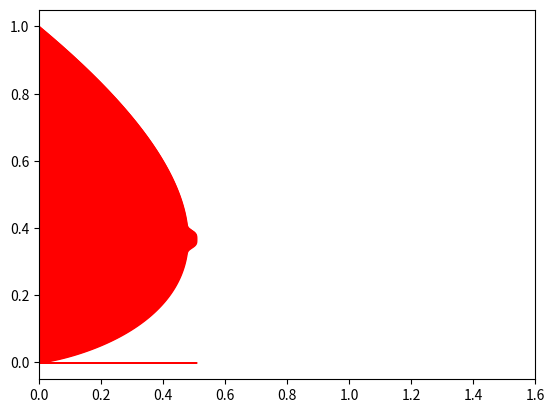

This chart was generated by the following Python code:
#!/usr/bin/python
'''This will generate an obscene math graph.
   Package needed: numpy, matplotlib
'''

import matplotlib.pyplot as plt
import math as math
import numpy as np

def fun1(x):
	w = -(36*x - 36/math.e)**4
	z = 1.0/36 * math.e**w
	y = z - 3*x*np.log10(x) 
	return y
	
y = np.linspace(1, 0, 10000, endpoint=False)
x = fun1(y);
plt.xlim(0, 1.6)
plt.plot(x, y, color="red", linewidth=1.0)
plt.fill_between(x, y, 0, None, color="red")
plt.show()
